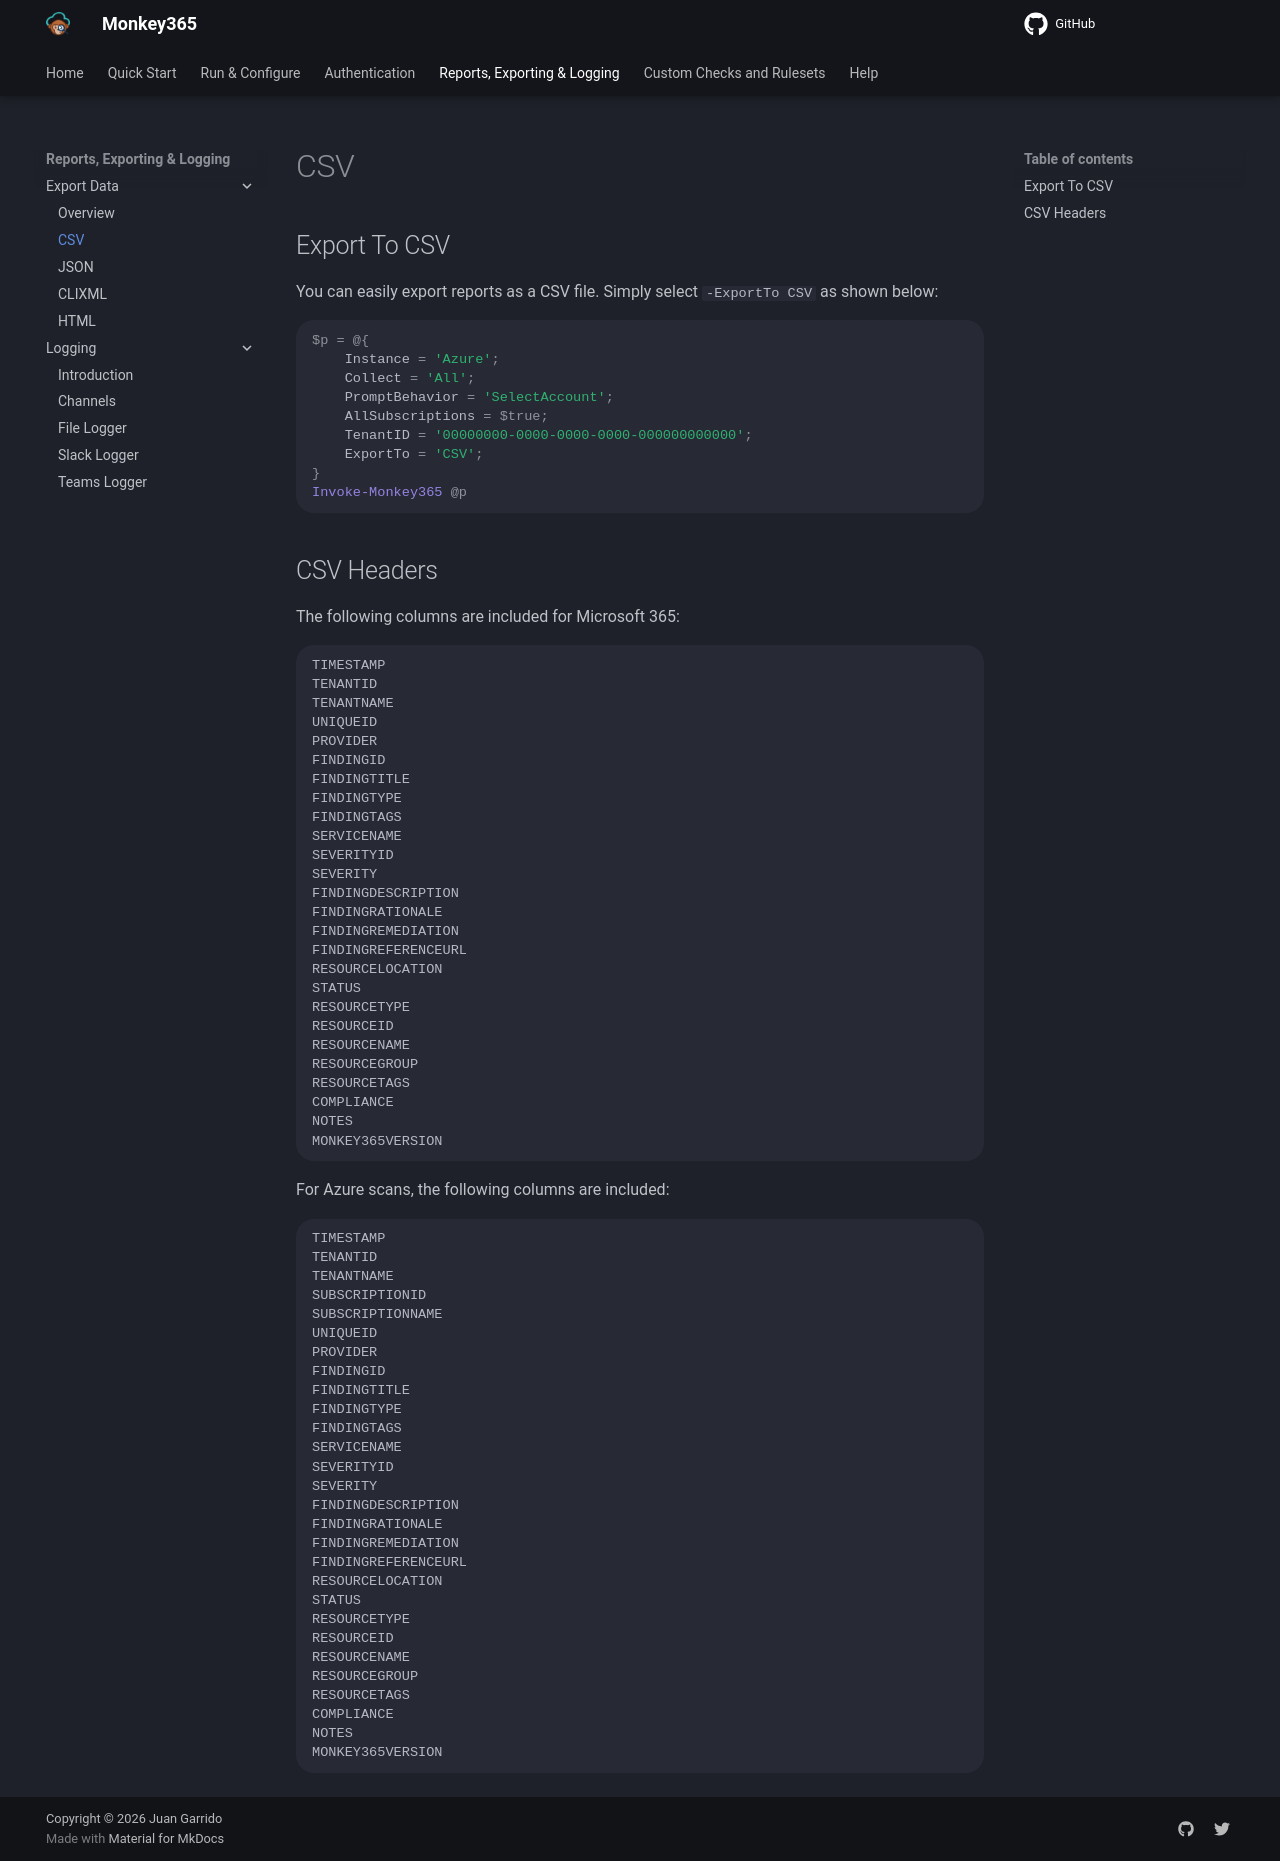

repository: silverhack/monkey365 · page: exporting/export-csv/index.html · generator: mkdocs

---
author: Juan Garrido
---


## Export To CSV

You can easily export reports as a CSV file. Simply select `-ExportTo CSV` as shown below:

``` PowerShell
$p = @{
    Instance = 'Azure';
    Collect = 'All';
    PromptBehavior = 'SelectAccount';
    AllSubscriptions = $true;
    TenantID = '00000000-0000-0000-0000-000000000000';
    ExportTo = 'CSV';
}
Invoke-Monkey365 @p
```

## CSV Headers

The following columns are included for Microsoft 365:

``` csv
TIMESTAMP
TENANTID
TENANTNAME
UNIQUEID
PROVIDER
FINDINGID
FINDINGTITLE
FINDINGTYPE
FINDINGTAGS
SERVICENAME
SEVERITYID
SEVERITY
FINDINGDESCRIPTION
FINDINGRATIONALE
FINDINGREMEDIATION
FINDINGREFERENCEURL
RESOURCELOCATION
STATUS
RESOURCETYPE
RESOURCEID
RESOURCENAME
RESOURCEGROUP
RESOURCETAGS
COMPLIANCE
NOTES
MONKEY365VERSION
```

For Azure scans, the following columns are included:

``` csv
TIMESTAMP
TENANTID
TENANTNAME
SUBSCRIPTIONID
SUBSCRIPTIONNAME
UNIQUEID
PROVIDER
FINDINGID
FINDINGTITLE
FINDINGTYPE
FINDINGTAGS
SERVICENAME
SEVERITYID
SEVERITY
FINDINGDESCRIPTION
FINDINGRATIONALE
FINDINGREMEDIATION
FINDINGREFERENCEURL
RESOURCELOCATION
STATUS
RESOURCETYPE
RESOURCEID
RESOURCENAME
RESOURCEGROUP
RESOURCETAGS
COMPLIANCE
NOTES
MONKEY365VERSION
```
